Run: headless pygame with SDL's dummy video driver; simulated clock (each Clock.tick advances the game by its frame time, no real sleeping); random seed 0; keys injected as events and as key.get_pressed() state; no mouse input.
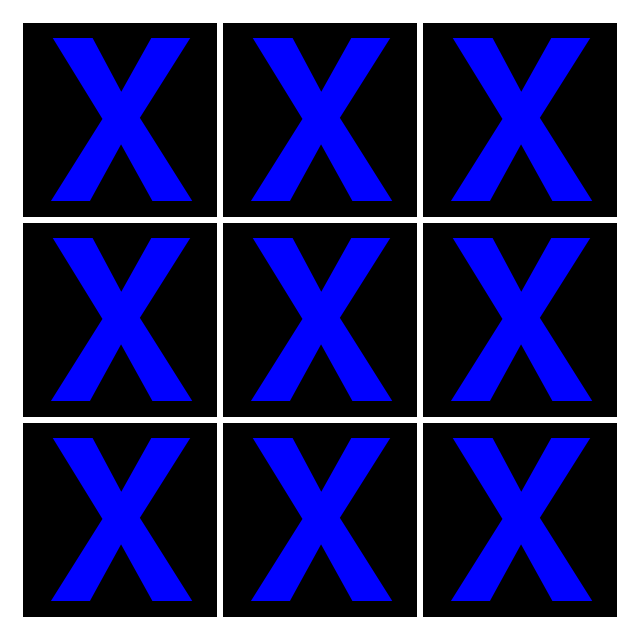
Frame 1 of 4 · flips 1–60 · no input
Frame 2 of 4 · flips 61–180 · tapped SPACE, RETURN · held RIGHT (→), D · screen unchanged from frame 1, image omitted
Frame 3 of 4 · flips 181–300 · held DOWN (↓), S · screen unchanged from frame 2, image omitted
Frame 4 of 4 · flips 301–420 · held LEFT (←), A, UP (↑), W · screen unchanged from frame 3, image omitted

The pygame program that drew these frames:

import pygame
from pygame import color
from enum import Enum

# pygame setup
pygame.init()
screen_width = 640
screen_height = 640
screen_center = screen_width / 2, screen_height / 2
screen = pygame.display.set_mode((screen_width, screen_height))
clock = pygame.time.Clock()
dt = 0 # Elapsed time in millis since last frame
framerate = 60 # FPS
running = True

class BoardState(Enum):
    EMPTY = 0,
    X = 1,
    O = 2
    
# Board setup
tile_size = 200 # Length of each side of each tile in the board (minus the border width)
tile_border_width = 3
tile_count = 3 # Number of tiles in a row/column of the board
board = [[]]

# Board image setup (for drawing tile contents)
font = pygame.font.SysFont(None, 326)
icon_x = font.render("X", True, "blue")
icon_o = font.render("O", True, "blue")

def setup_board():
    for row in range(tile_count):
        board.append([])
        for column in range(tile_count): 
            board[row].append(BoardState.X)

def draw_board():
    board_square = pygame.Rect(0, 0, tile_size * tile_count, tile_size * tile_count)
    board_square.center = screen_center
    for row in range(tile_count):
        for column in range(tile_count): 
            tile = pygame.Rect(column * tile_size, row * tile_size, tile_size, tile_size)
            tile.top += board_square.top # Adjust by board position
            tile.left += board_square.left
            tile.inflate_ip(-tile_border_width * 2, -tile_border_width * 2) # Shrink tile to show border
            pygame.draw.rect(screen, "black", tile) 

            icon = None
            if board[row][column] == BoardState.X:
                icon = icon_x
            elif board[row][column] == BoardState.O:
                icon = icon_o

            if icon is not None:
                icon_rect = icon.get_rect()
                icon_rect.center = tile.center # Unsure why this produces an off-center image; font issue?
                icon_rect.top += 13 # Adjust for font's center offset
                screen.blit(icon, icon_rect)

# Game setup
setup_board()

while running: # each frame
    # poll for events
    # pygame.QUIT event means the user clicked X to close your window
    for event in pygame.event.get():
        if event.type == pygame.QUIT:
            running = False
    screen.fill("white") # Color fill to remove last frame

    draw_board()
    pygame.display.flip() # Draw to screen

    # limit FPS by framerate
    dt = clock.tick(framerate) / 1000

pygame.quit()
